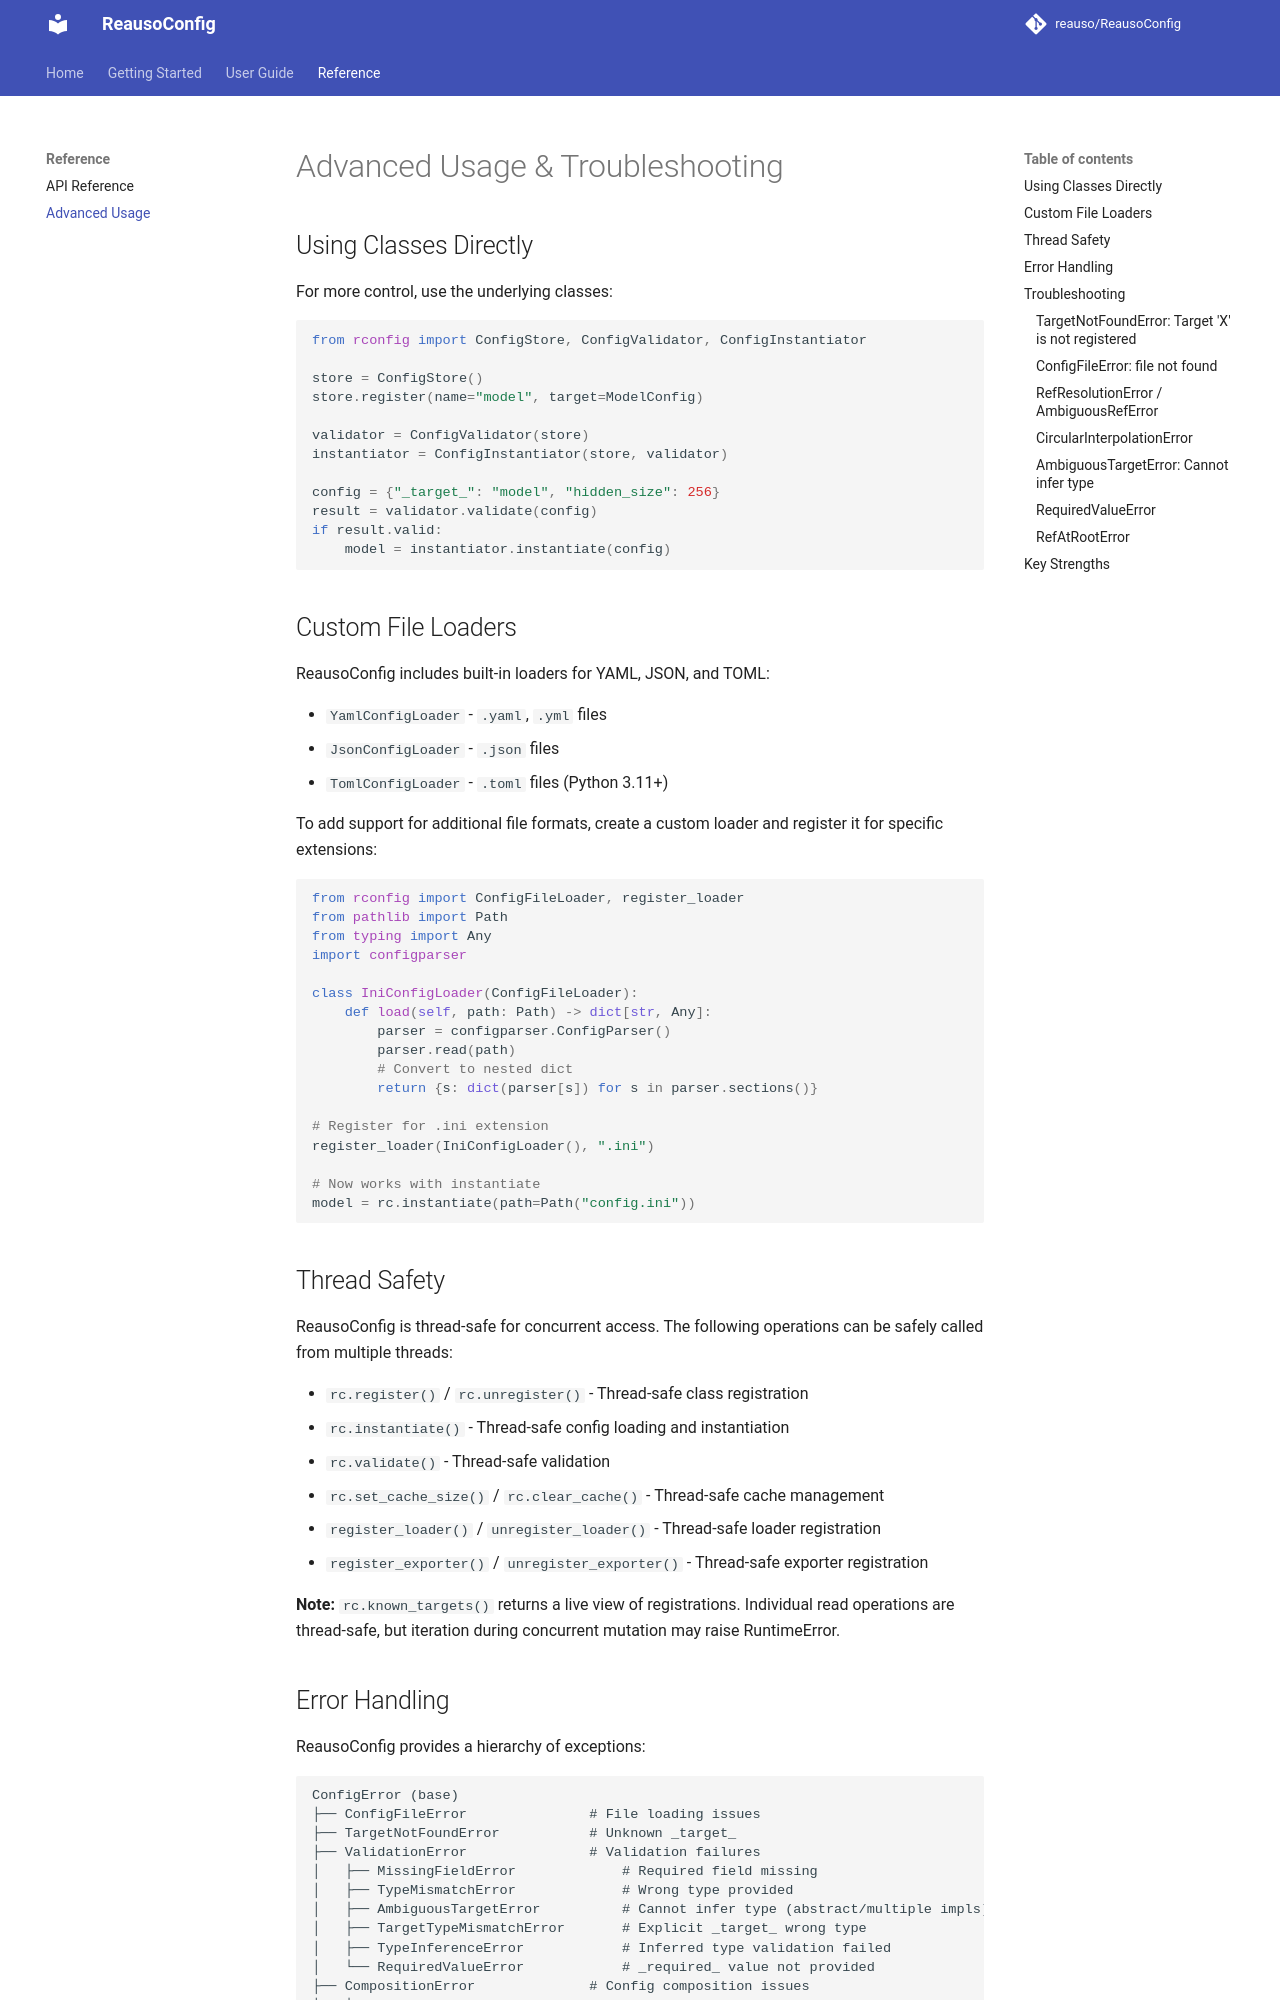

repository: reauso/ReausoConfig · page: advanced-usage/index.html · generator: mkdocs

# Advanced Usage & Troubleshooting

## Using Classes Directly

For more control, use the underlying classes:

```python
from rconfig import ConfigStore, ConfigValidator, ConfigInstantiator

store = ConfigStore()
store.register(name="model", target=ModelConfig)

validator = ConfigValidator(store)
instantiator = ConfigInstantiator(store, validator)

config = {"_target_": "model", "hidden_size": 256}
result = validator.validate(config)
if result.valid:
    model = instantiator.instantiate(config)
```

## Custom File Loaders

ReausoConfig includes built-in loaders for YAML, JSON, and TOML:

- `YamlConfigLoader` - `.yaml`, `.yml` files
- `JsonConfigLoader` - `.json` files
- `TomlConfigLoader` - `.toml` files (Python 3.11+)

To add support for additional file formats, create a custom loader and register it for specific extensions:

```python
from rconfig import ConfigFileLoader, register_loader
from pathlib import Path
from typing import Any
import configparser

class IniConfigLoader(ConfigFileLoader):
    def load(self, path: Path) -> dict[str, Any]:
        parser = configparser.ConfigParser()
        parser.read(path)
        # Convert to nested dict
        return {s: dict(parser[s]) for s in parser.sections()}

# Register for .ini extension
register_loader(IniConfigLoader(), ".ini")

# Now works with instantiate
model = rc.instantiate(path=Path("config.ini"))
```

## Thread Safety

ReausoConfig is thread-safe for concurrent access. The following operations can be safely called from multiple threads:

- `rc.register()` / `rc.unregister()` - Thread-safe class registration
- `rc.instantiate()` - Thread-safe config loading and instantiation
- `rc.validate()` - Thread-safe validation
- `rc.set_cache_size()` / `rc.clear_cache()` - Thread-safe cache management
- `register_loader()` / `unregister_loader()` - Thread-safe loader registration
- `register_exporter()` / `unregister_exporter()` - Thread-safe exporter registration

**Note:** `rc.known_targets()` returns a live view of registrations. Individual read operations are thread-safe, but iteration during concurrent mutation may raise RuntimeError.
